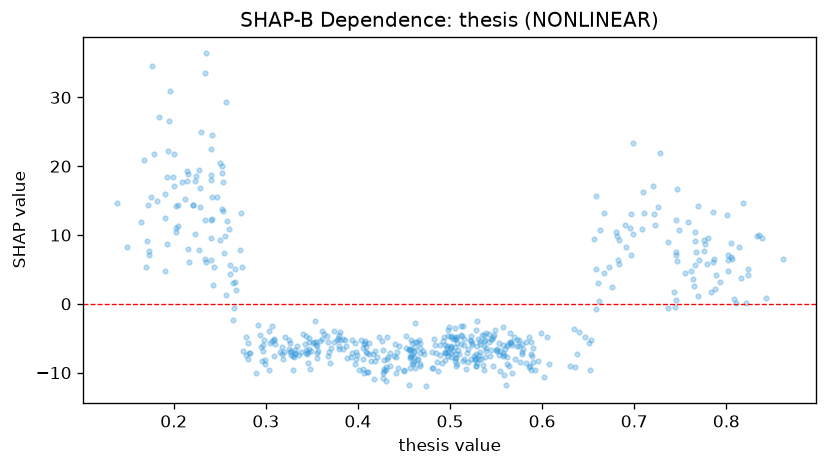

The data file committed next to this chart (first rows):
feature_value, shap_value
0.53, -5.098
0.466, -5.229
0.224, 18.52
0.43, -11.27
0.489, -6.007
0.587, -9.031
0.663, 10.68
0.528, -7.837
0.384, -6.631
0.5, -6.45
0.557, -5.972
0.588, -9.551
0.538, -5.185
0.257, 29.36
0.769, 1.117
0.401, -9.619
0.266, 5.081
0.34, -4.423
0.514, -8.281
0.498, -4.692
0.636, -9.152
0.243, 2.746
0.538, -7.675
0.506, -5.062
0.505, -4.773
0.547, -4.848
0.81, 0.164
0.653, -5.253
0.193, 8.659
0.783, 1.78
0.45, -9.618
0.464, -5.576
0.459, -8.523
0.533, -7.049
0.484, -6.021
0.543, -7.641
0.241, 18.01
0.41, -7.193
0.523, -8.004
0.374, -3.987
0.737, 8.957
0.354, -5.923
0.247, 15.5
0.399, -7.393
0.766, 9.123
0.501, -4.772
0.459, -5.664
0.529, -6.173
0.486, -8.452
0.528, -9.065
0.839, 9.55
0.394, -7.159
0.439, -7.529
0.461, -6.924
0.78, 9.508
0.346, -7.034
0.356, -7.801
0.699, 10.18
0.223, 17.91
0.405, -6.349
... 468 more rows
